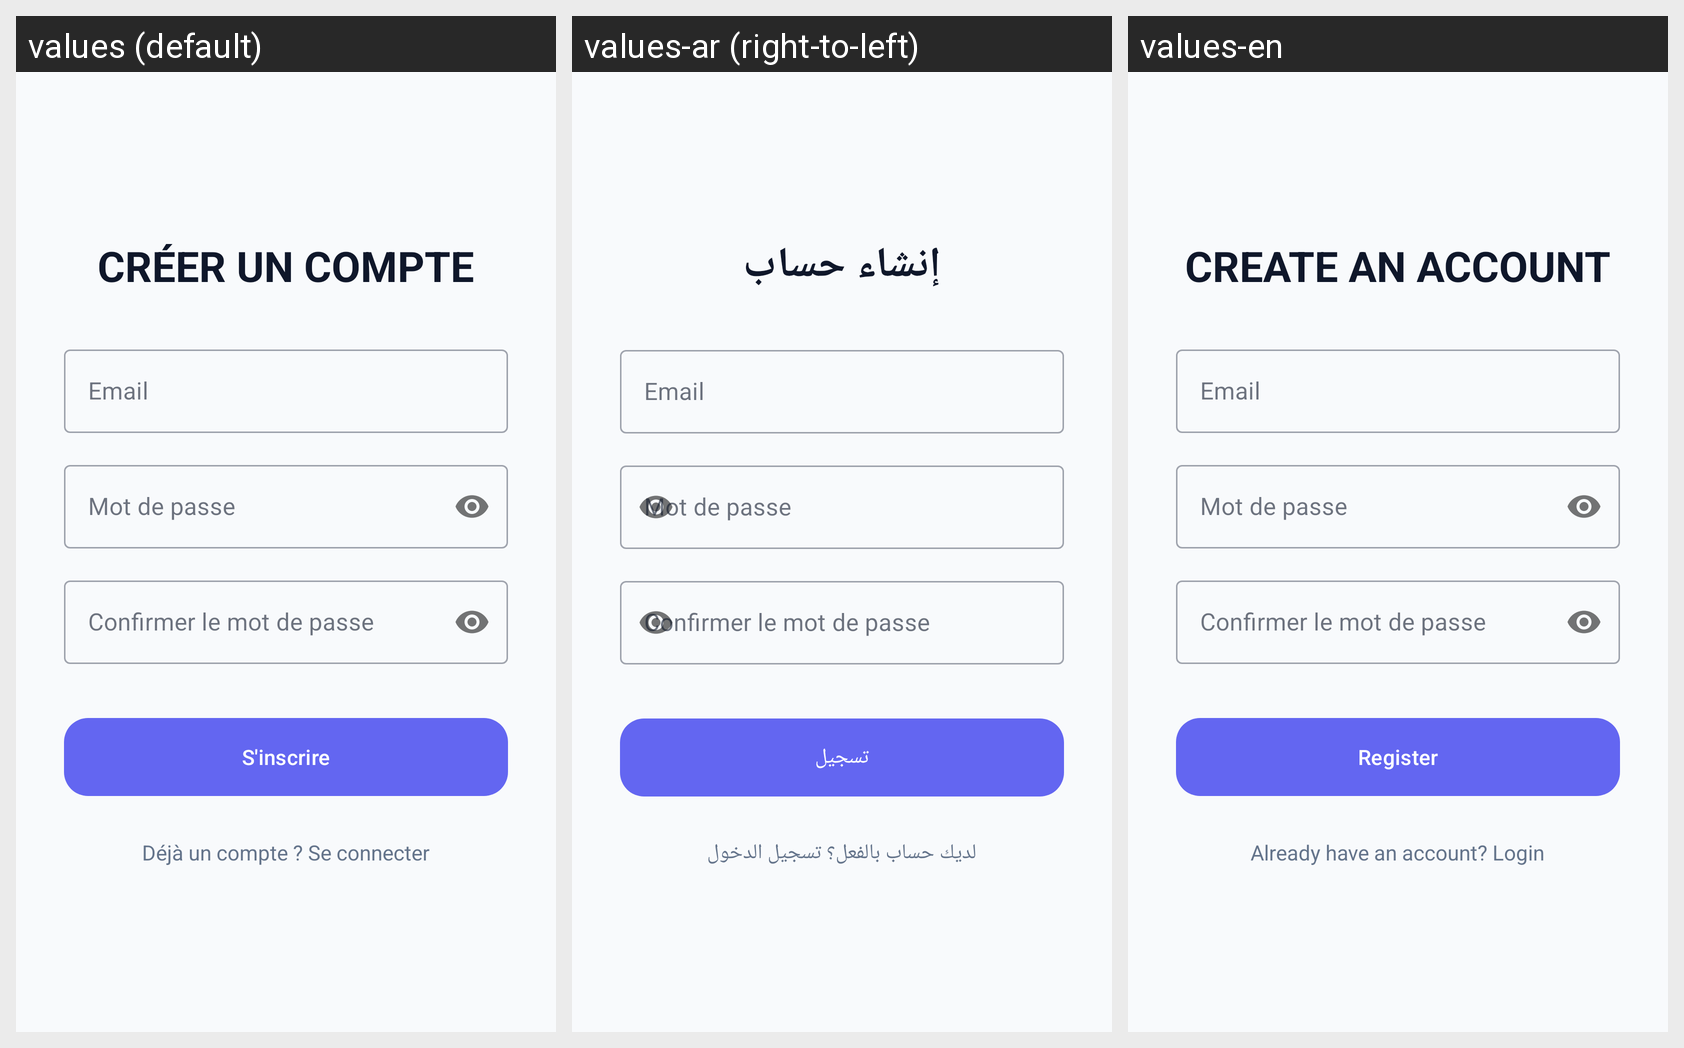

For this localized Android screen grid, give each drawn string resource with its value in every locale shown.
Android screen res/layout/activity_register.xml rendered under 3 locales, left to right: values (default), values-ar (right-to-left), values-en. Device: Nexus 5 (rendered at 1080×1920; each locale shown at half size, 540×960, under a caption strip naming it); theme Theme.TimeMaster.
Strings drawn on this screen, with the default value and each locale's value (text and hints the layout hard-codes, and strings that could not be matched under every locale, appear in the picture but are not listed):

register_title
  values: CRÉER UN COMPTE
  values-ar: إنشاء حساب
  values-en: CREATE AN ACCOUNT

register_btn
  values: S'inscrire
  values-ar: تسجيل
  values-en: Register

already_have_account
  values: Déjà un compte ? Se connecter
  values-ar: لديك حساب بالفعل؟ تسجيل الدخول
  values-en: Already have an account? Login
